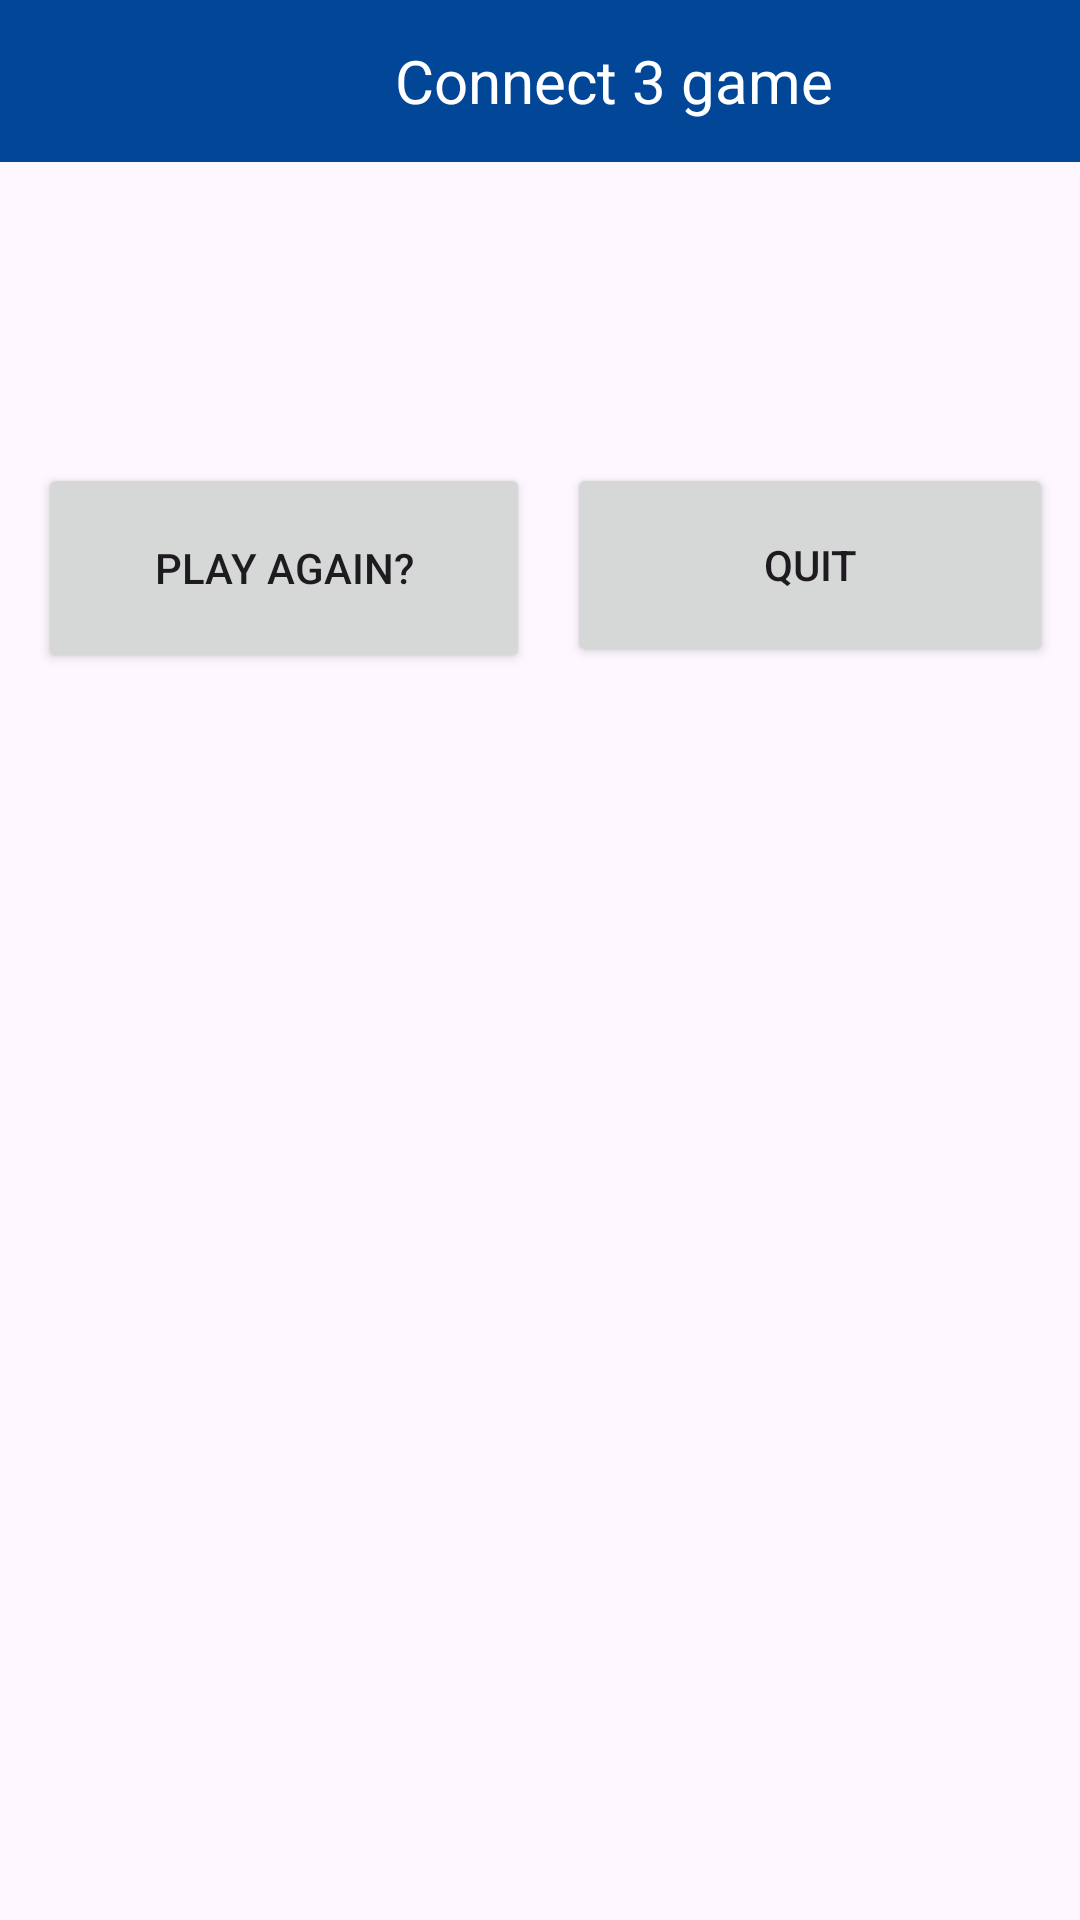

Reconstruct the res/layout file that produces this screen, plus the resources it refers to.
<!-- AndroidManifest.xml: application theme Theme.Assignment2_Nitya_Patel -->
<!-- res/layout/activity_home.xml -->
<?xml version="1.0" encoding="utf-8"?>
<androidx.constraintlayout.widget.ConstraintLayout xmlns:android="http://schemas.android.com/apk/res/android"
    xmlns:app="http://schemas.android.com/apk/res-auto"
    xmlns:tools="http://schemas.android.com/tools"
    android:layout_width="match_parent"
    android:layout_height="match_parent"
    tools:context=".HomeActivity">

    <GridLayout
        android:id="@+id/gridLayout"
        android:layout_width="330dp"
        android:layout_height="332dp"
        android:columnCount="3"
        android:padding="12dp"
        android:rowCount="3"
        app:layout_constraintBottom_toBottomOf="parent"
        app:layout_constraintEnd_toEndOf="parent"
        app:layout_constraintHorizontal_bias="0.493"
        app:layout_constraintStart_toStartOf="parent"
        app:layout_constraintTop_toTopOf="parent"
        app:layout_constraintVertical_bias="0.724">

        <ImageView
            android:id="@+id/Img1"
            android:layout_width="wrap_content"
            android:layout_height="wrap_content"
            android:layout_rowWeight="1"
            android:layout_columnWeight="1"
            android:adjustViewBounds="true"
            android:background="@drawable/border"
            android:clickable="true"
            android:maxWidth="10dp"
            android:maxHeight="10dp"
            android:padding="8dp"
            android:scaleType="fitXY" />

        <ImageView
            android:id="@+id/Img2"
            android:layout_width="wrap_content"
            android:layout_height="wrap_content"
            android:layout_rowWeight="1"
            android:layout_columnWeight="1"
            android:adjustViewBounds="true"
            android:background="@drawable/border"
            android:clickable="true"
            android:maxWidth="10dp"
            android:maxHeight="10dp"
            android:padding="8dp"
            android:scaleType="fitXY" />

        <ImageView
            android:id="@+id/Img3"
            android:layout_width="wrap_content"
            android:layout_height="wrap_content"
            android:layout_rowWeight="1"
            android:layout_columnWeight="1"
            android:adjustViewBounds="true"
            android:background="@drawable/border"
            android:clickable="true"
            android:maxWidth="10dp"
            android:maxHeight="10dp"
            android:padding="8dp"
            android:scaleType="fitXY" />

        <ImageView
            android:id="@+id/Img4"
            android:layout_width="wrap_content"
            android:layout_height="wrap_content"
            android:layout_rowWeight="1"
            android:layout_columnWeight="1"
            android:adjustViewBounds="true"
            android:background="@drawable/border"
            android:clickable="true"
            android:maxWidth="10dp"
            android:maxHeight="10dp"
            android:padding="8dp"
            android:scaleType="fitXY" />

        <ImageView
            android:id="@+id/Img5"
            android:layout_width="wrap_content"
            android:layout_height="wrap_content"
            android:layout_rowWeight="1"
            android:layout_columnWeight="1"
            android:adjustViewBounds="true"
            android:background="@drawable/border"
            android:clickable="true"
            android:maxWidth="10dp"
            android:maxHeight="10dp"
            android:padding="8dp"
            android:scaleType="fitXY" />

        <ImageView
            android:id="@+id/Img6"
            android:layout_width="wrap_content"
            android:layout_height="wrap_content"
            android:layout_rowWeight="1"
            android:layout_columnWeight="1"
            android:adjustViewBounds="true"
            android:background="@drawable/border"
            android:clickable="true"
            android:maxWidth="10dp"
            android:maxHeight="10dp"
            android:padding="8dp"
            android:scaleType="fitXY" />

        <ImageView
            android:id="@+id/Img7"
            android:layout_width="wrap_content"
            android:layout_height="wrap_content"
            android:layout_rowWeight="1"
            android:layout_columnWeight="1"
            android:adjustViewBounds="true"
            android:background="@drawable/border"
            android:clickable="true"
            android:maxWidth="10dp"
            android:maxHeight="10dp"
            android:padding="8dp"
            android:scaleType="fitXY" />

        <ImageView
            android:id="@+id/Img8"
            android:layout_width="wrap_content"
            android:layout_height="wrap_content"
            android:layout_rowWeight="1"
            android:layout_columnWeight="1"
            android:adjustViewBounds="true"
            android:background="@drawable/border"
            android:clickable="true"
            android:maxWidth="10dp"
            android:maxHeight="10dp"
            android:padding="8dp"
            android:scaleType="fitXY" />

        <ImageView
            android:id="@+id/Img9"
            android:layout_width="wrap_content"
            android:layout_height="wrap_content"
            android:layout_rowWeight="1"
            android:layout_columnWeight="1"
            android:adjustViewBounds="true"
            android:background="@drawable/border"
            android:clickable="true"
            android:maxWidth="10dp"
            android:maxHeight="10dp"
            android:padding="8dp"
            android:scaleType="fitXY" />

    </GridLayout>

    <TextView
        android:id="@+id/textView"
        android:layout_width="414dp"
        android:layout_height="54dp"
        android:background="#024698"
        android:gravity="center"
        android:text="Connect 3 game "
        android:textColor="#FFFFFF"
        android:textSize="20sp"
        app:layout_constraintBottom_toBottomOf="parent"
        app:layout_constraintEnd_toEndOf="parent"
        app:layout_constraintHorizontal_bias="0.0"
        app:layout_constraintStart_toStartOf="parent"
        app:layout_constraintTop_toTopOf="parent"
        app:layout_constraintVertical_bias="0.0" />

    <TextView
        android:id="@+id/Result"
        android:layout_width="314dp"
        android:layout_height="49dp"
        android:gravity="center"
        android:textSize="20sp"
        app:layout_constraintBottom_toBottomOf="parent"
        app:layout_constraintEnd_toEndOf="parent"
        app:layout_constraintHorizontal_bias="0.598"
        app:layout_constraintStart_toStartOf="parent"
        app:layout_constraintTop_toTopOf="parent"
        app:layout_constraintVertical_bias="0.172" />

    <Button
        android:id="@+id/btnPlay"
        android:layout_width="164dp"
        android:layout_height="70dp"
        android:text="Play Again?"
        app:layout_constraintBottom_toBottomOf="parent"
        app:layout_constraintEnd_toEndOf="parent"
        app:layout_constraintHorizontal_bias="0.064"
        app:layout_constraintStart_toStartOf="parent"
        app:layout_constraintTop_toTopOf="parent"
        app:layout_constraintVertical_bias="0.271" />

    <Button
        android:id="@+id/btnQuit"
        android:layout_width="162dp"
        android:layout_height="68dp"
        android:text="Quit"
        app:layout_constraintBottom_toBottomOf="parent"
        app:layout_constraintEnd_toEndOf="parent"
        app:layout_constraintHorizontal_bias="0.955"
        app:layout_constraintStart_toStartOf="parent"
        app:layout_constraintTop_toTopOf="parent"
        app:layout_constraintVertical_bias="0.27" />

</androidx.constraintlayout.widget.ConstraintLayout>
<!-- resources referenced by this layout -->
<resources>
  <style name="Theme.Assignment2_Nitya_Patel" parent="Base.Theme.Assignment2_Nitya_Patel" />
  <style name="Base.Theme.Assignment2_Nitya_Patel" parent="Theme.Material3.DayNight.NoActionBar">
          
          
      </style>
</resources>
